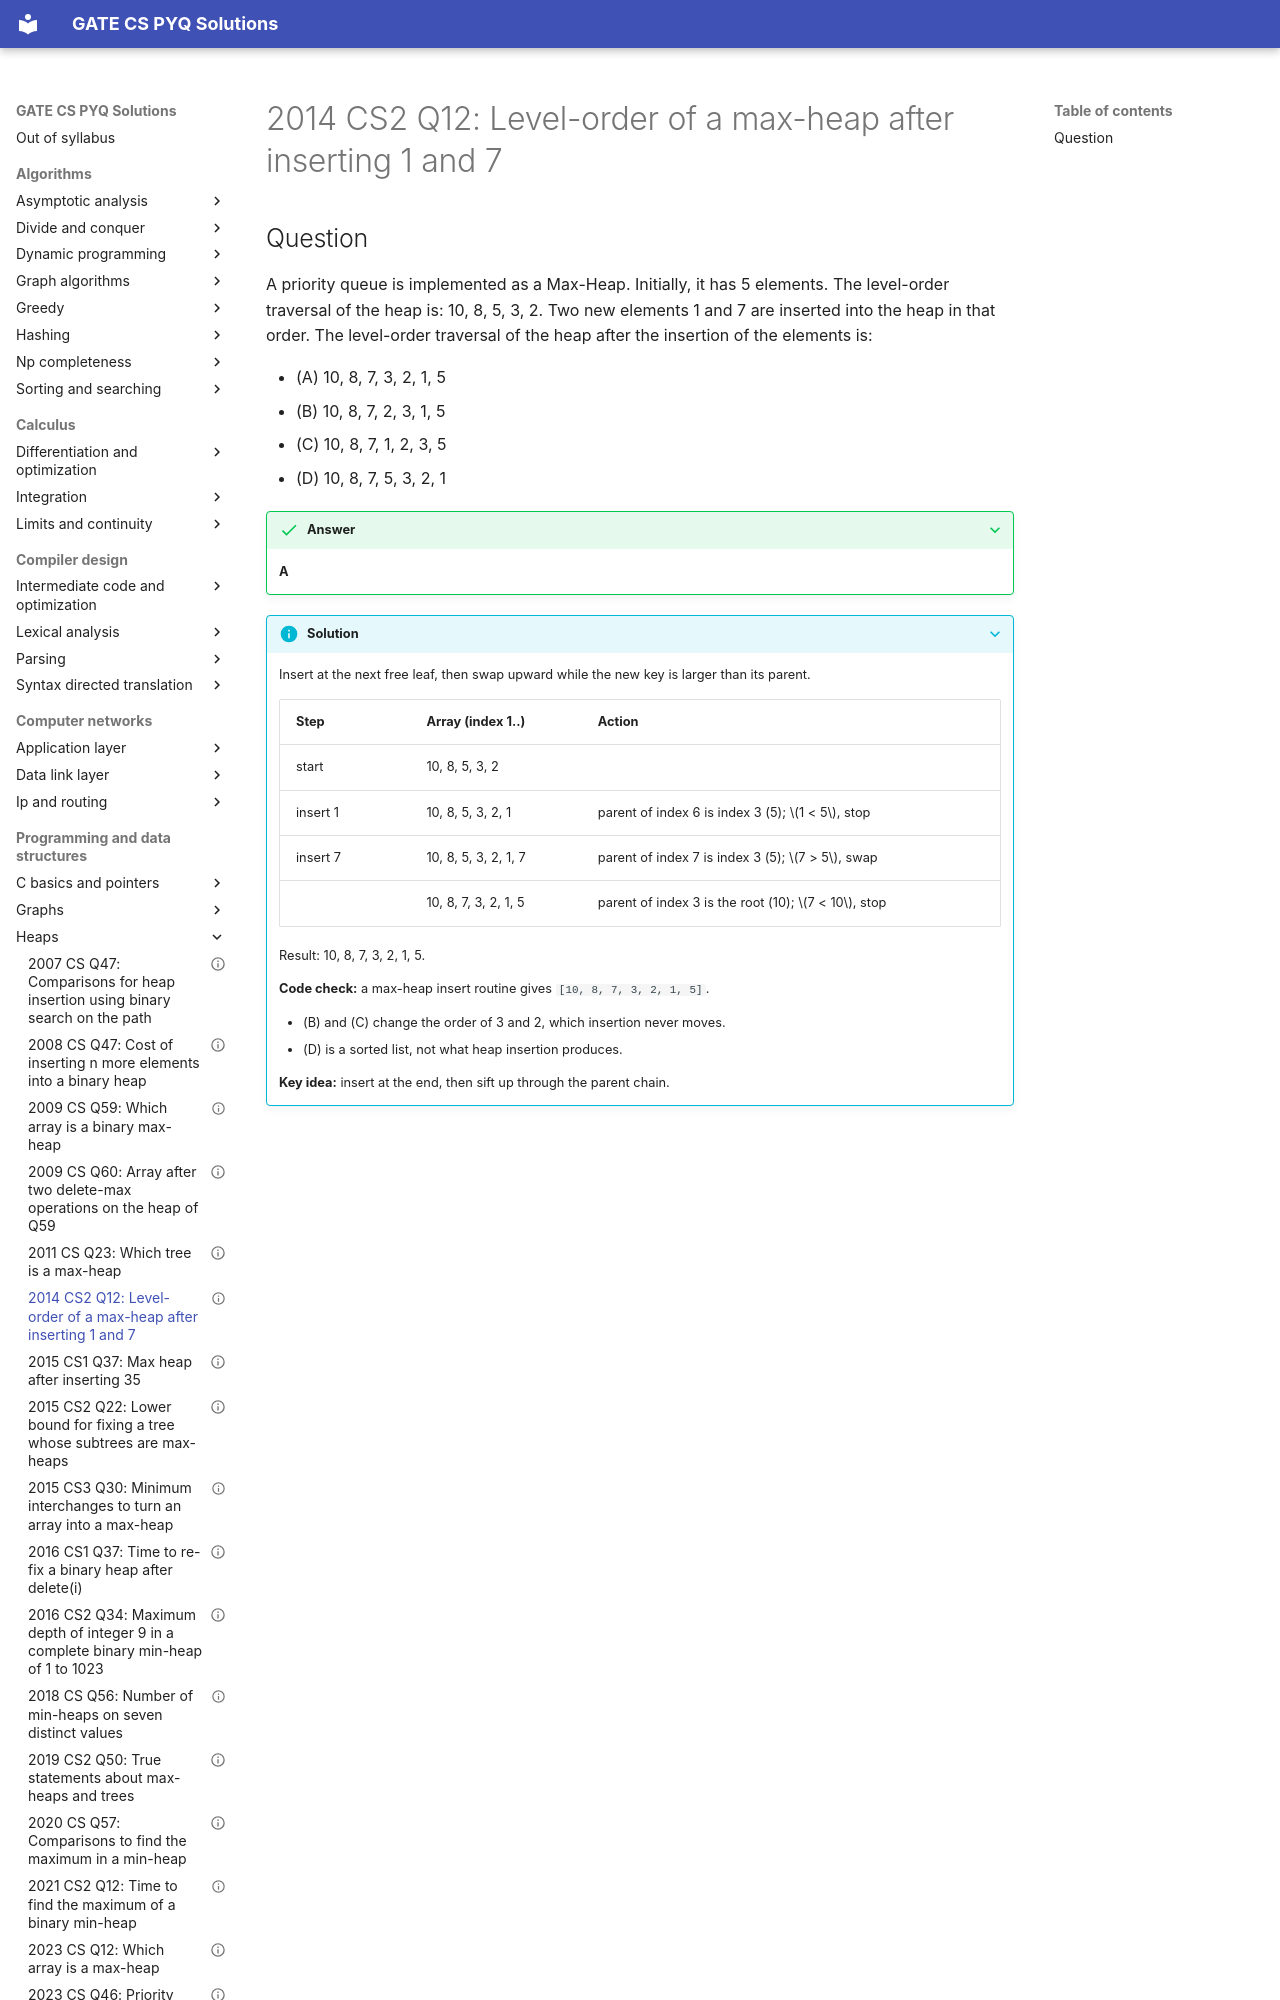

repository: saheenusman/GATE-PYQs · page: programming-and-data-structures/heaps/2014-set2-q12/index.html · generator: mkdocs

---
title: "2014 CS2 Q12: Level-order of a max-heap after inserting 1 and 7"
year: 2014
set: 2
paper: CS2
q_no: 12
subject: programming-and-data-structures
topic: heaps
also: []
marks: 1
type: MCQ
official_answer: "A"
status: verified
---

# 2014 CS2 Q12: Level-order of a max-heap after inserting 1 and 7
